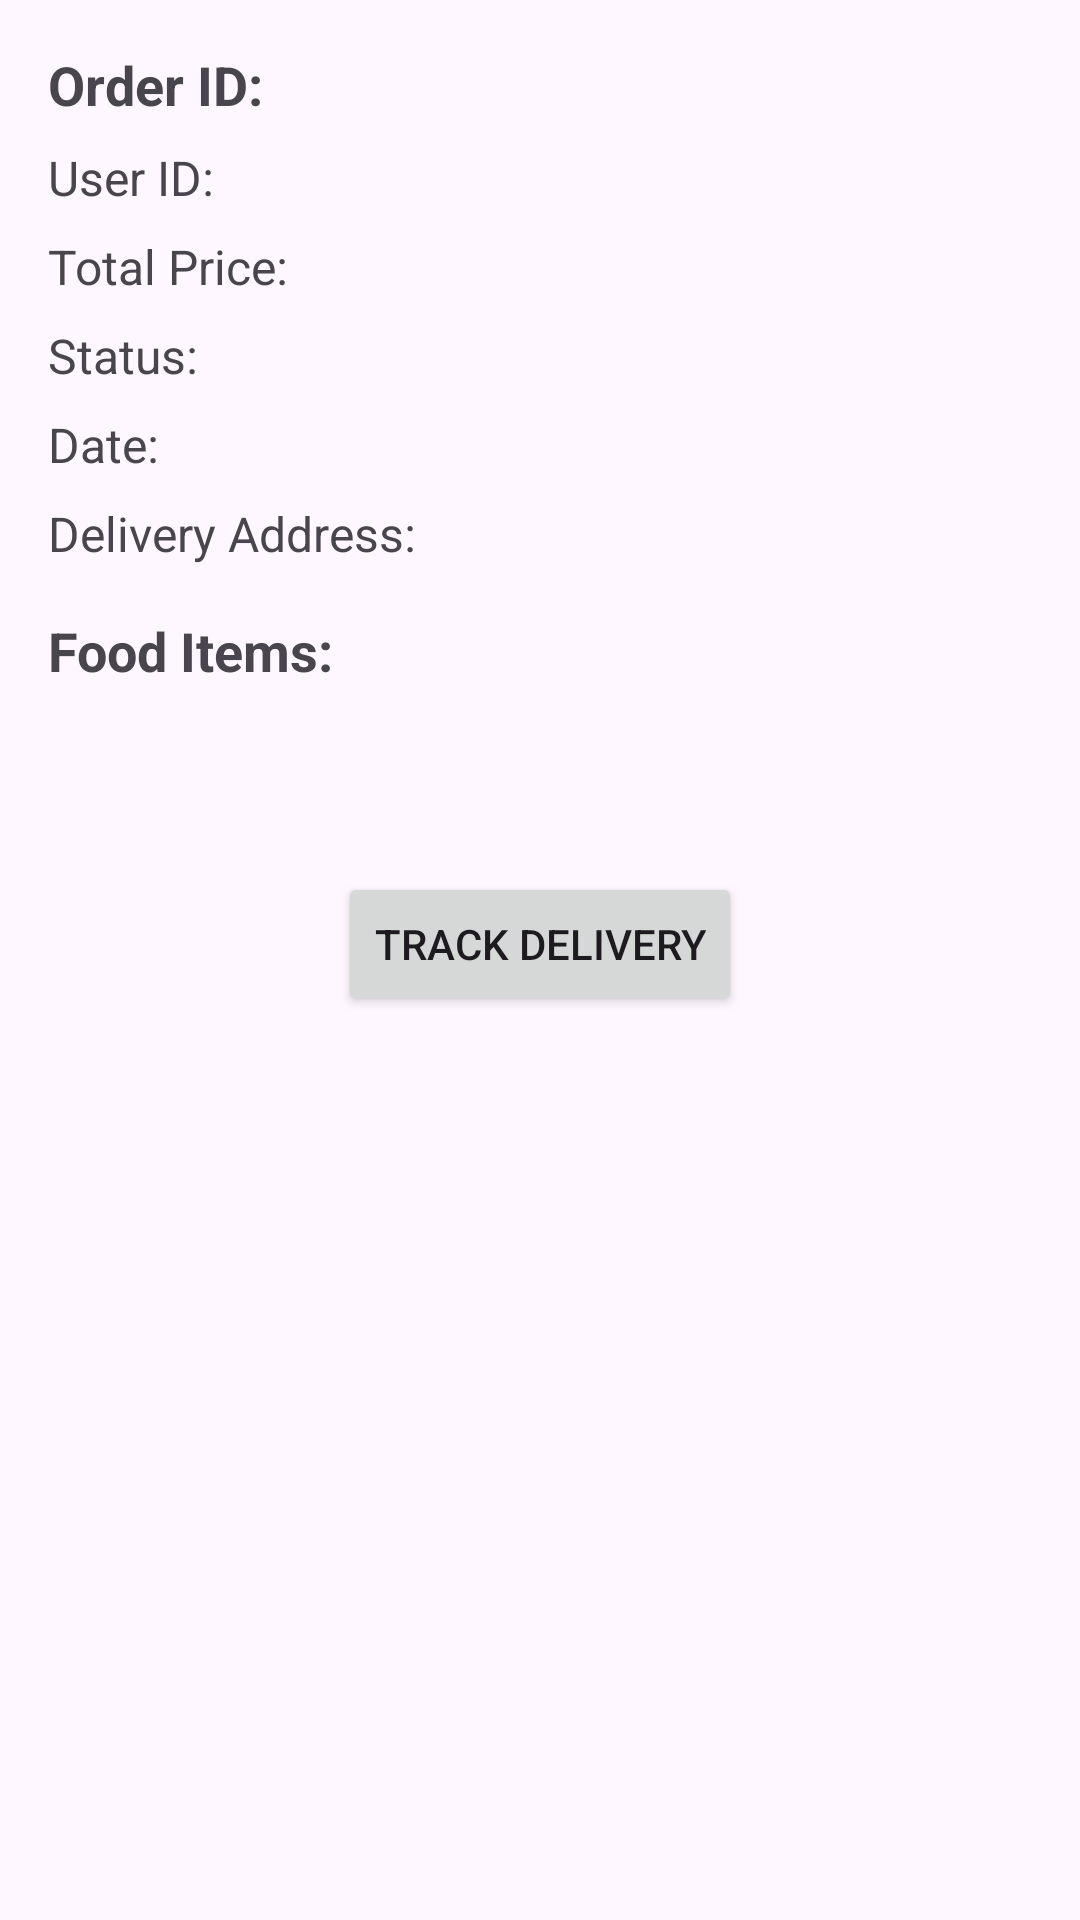

Layout XML and referenced resources for this Android screen:
<!-- AndroidManifest.xml: application theme Theme.TasteWaveApp -->
<!-- res/layout/activity_order_details.xml -->
<?xml version="1.0" encoding="utf-8"?>
<LinearLayout xmlns:android="http://schemas.android.com/apk/res/android"
    xmlns:app="http://schemas.android.com/apk/res-auto"
    xmlns:tools="http://schemas.android.com/tools"
    android:layout_width="match_parent"
    android:layout_height="match_parent"
    android:orientation="vertical"
    android:padding="16dp"
    tools:context=".activity.OrderDetailsActivity">

    <TextView
        android:id="@+id/order_id"
        android:layout_width="wrap_content"
        android:layout_height="wrap_content"
        android:text="Order ID:"
        android:textStyle="bold"
        android:textSize="18sp"
        android:layout_marginBottom="8dp" />

    <TextView
        android:id="@+id/order_user_id"
        android:layout_width="wrap_content"
        android:layout_height="wrap_content"
        android:text="User ID:"
        android:textSize="16sp"
        android:layout_marginBottom="8dp" />

    <TextView
        android:id="@+id/order_total_price"
        android:layout_width="wrap_content"
        android:layout_height="wrap_content"
        android:text="Total Price:"
        android:textSize="16sp"
        android:layout_marginBottom="8dp" />

    <TextView
        android:id="@+id/order_status"
        android:layout_width="wrap_content"
        android:layout_height="wrap_content"
        android:text="Status:"
        android:textSize="16sp"
        android:layout_marginBottom="8dp" />

    <TextView
        android:id="@+id/order_date"
        android:layout_width="wrap_content"
        android:layout_height="wrap_content"
        android:text="Date:"
        android:textSize="16sp"
        android:layout_marginBottom="8dp" />

    <TextView
        android:id="@+id/order_delivery_address"
        android:layout_width="wrap_content"
        android:layout_height="wrap_content"
        android:text="Delivery Address:"
        android:textSize="16sp"
        android:layout_marginBottom="16dp" />

    <TextView
        android:layout_width="wrap_content"
        android:layout_height="wrap_content"
        android:text="Food Items:"
        android:textStyle="bold"
        android:textSize="18sp"
        android:layout_marginBottom="8dp" />

    <TextView
        android:id="@+id/food_items_text"
        android:layout_width="match_parent"
        android:layout_height="wrap_content"
        android:text=""
        android:textSize="16sp"
        android:layout_marginBottom="16dp" />

    <Button
        android:id="@+id/trackingButton"
        android:layout_width="wrap_content"
        android:layout_height="wrap_content"
        android:text="Track Delivery"
        android:layout_marginTop="16dp"
        android:layout_gravity="center_horizontal" />

</LinearLayout>
<!-- resources referenced by this layout -->
<resources>
  <style name="Theme.TasteWaveApp" parent="Base.Theme.TasteWaveApp" />
  <style name="Base.Theme.TasteWaveApp" parent="Theme.Material3.DayNight.NoActionBar">
          
          
  
      </style>
</resources>
